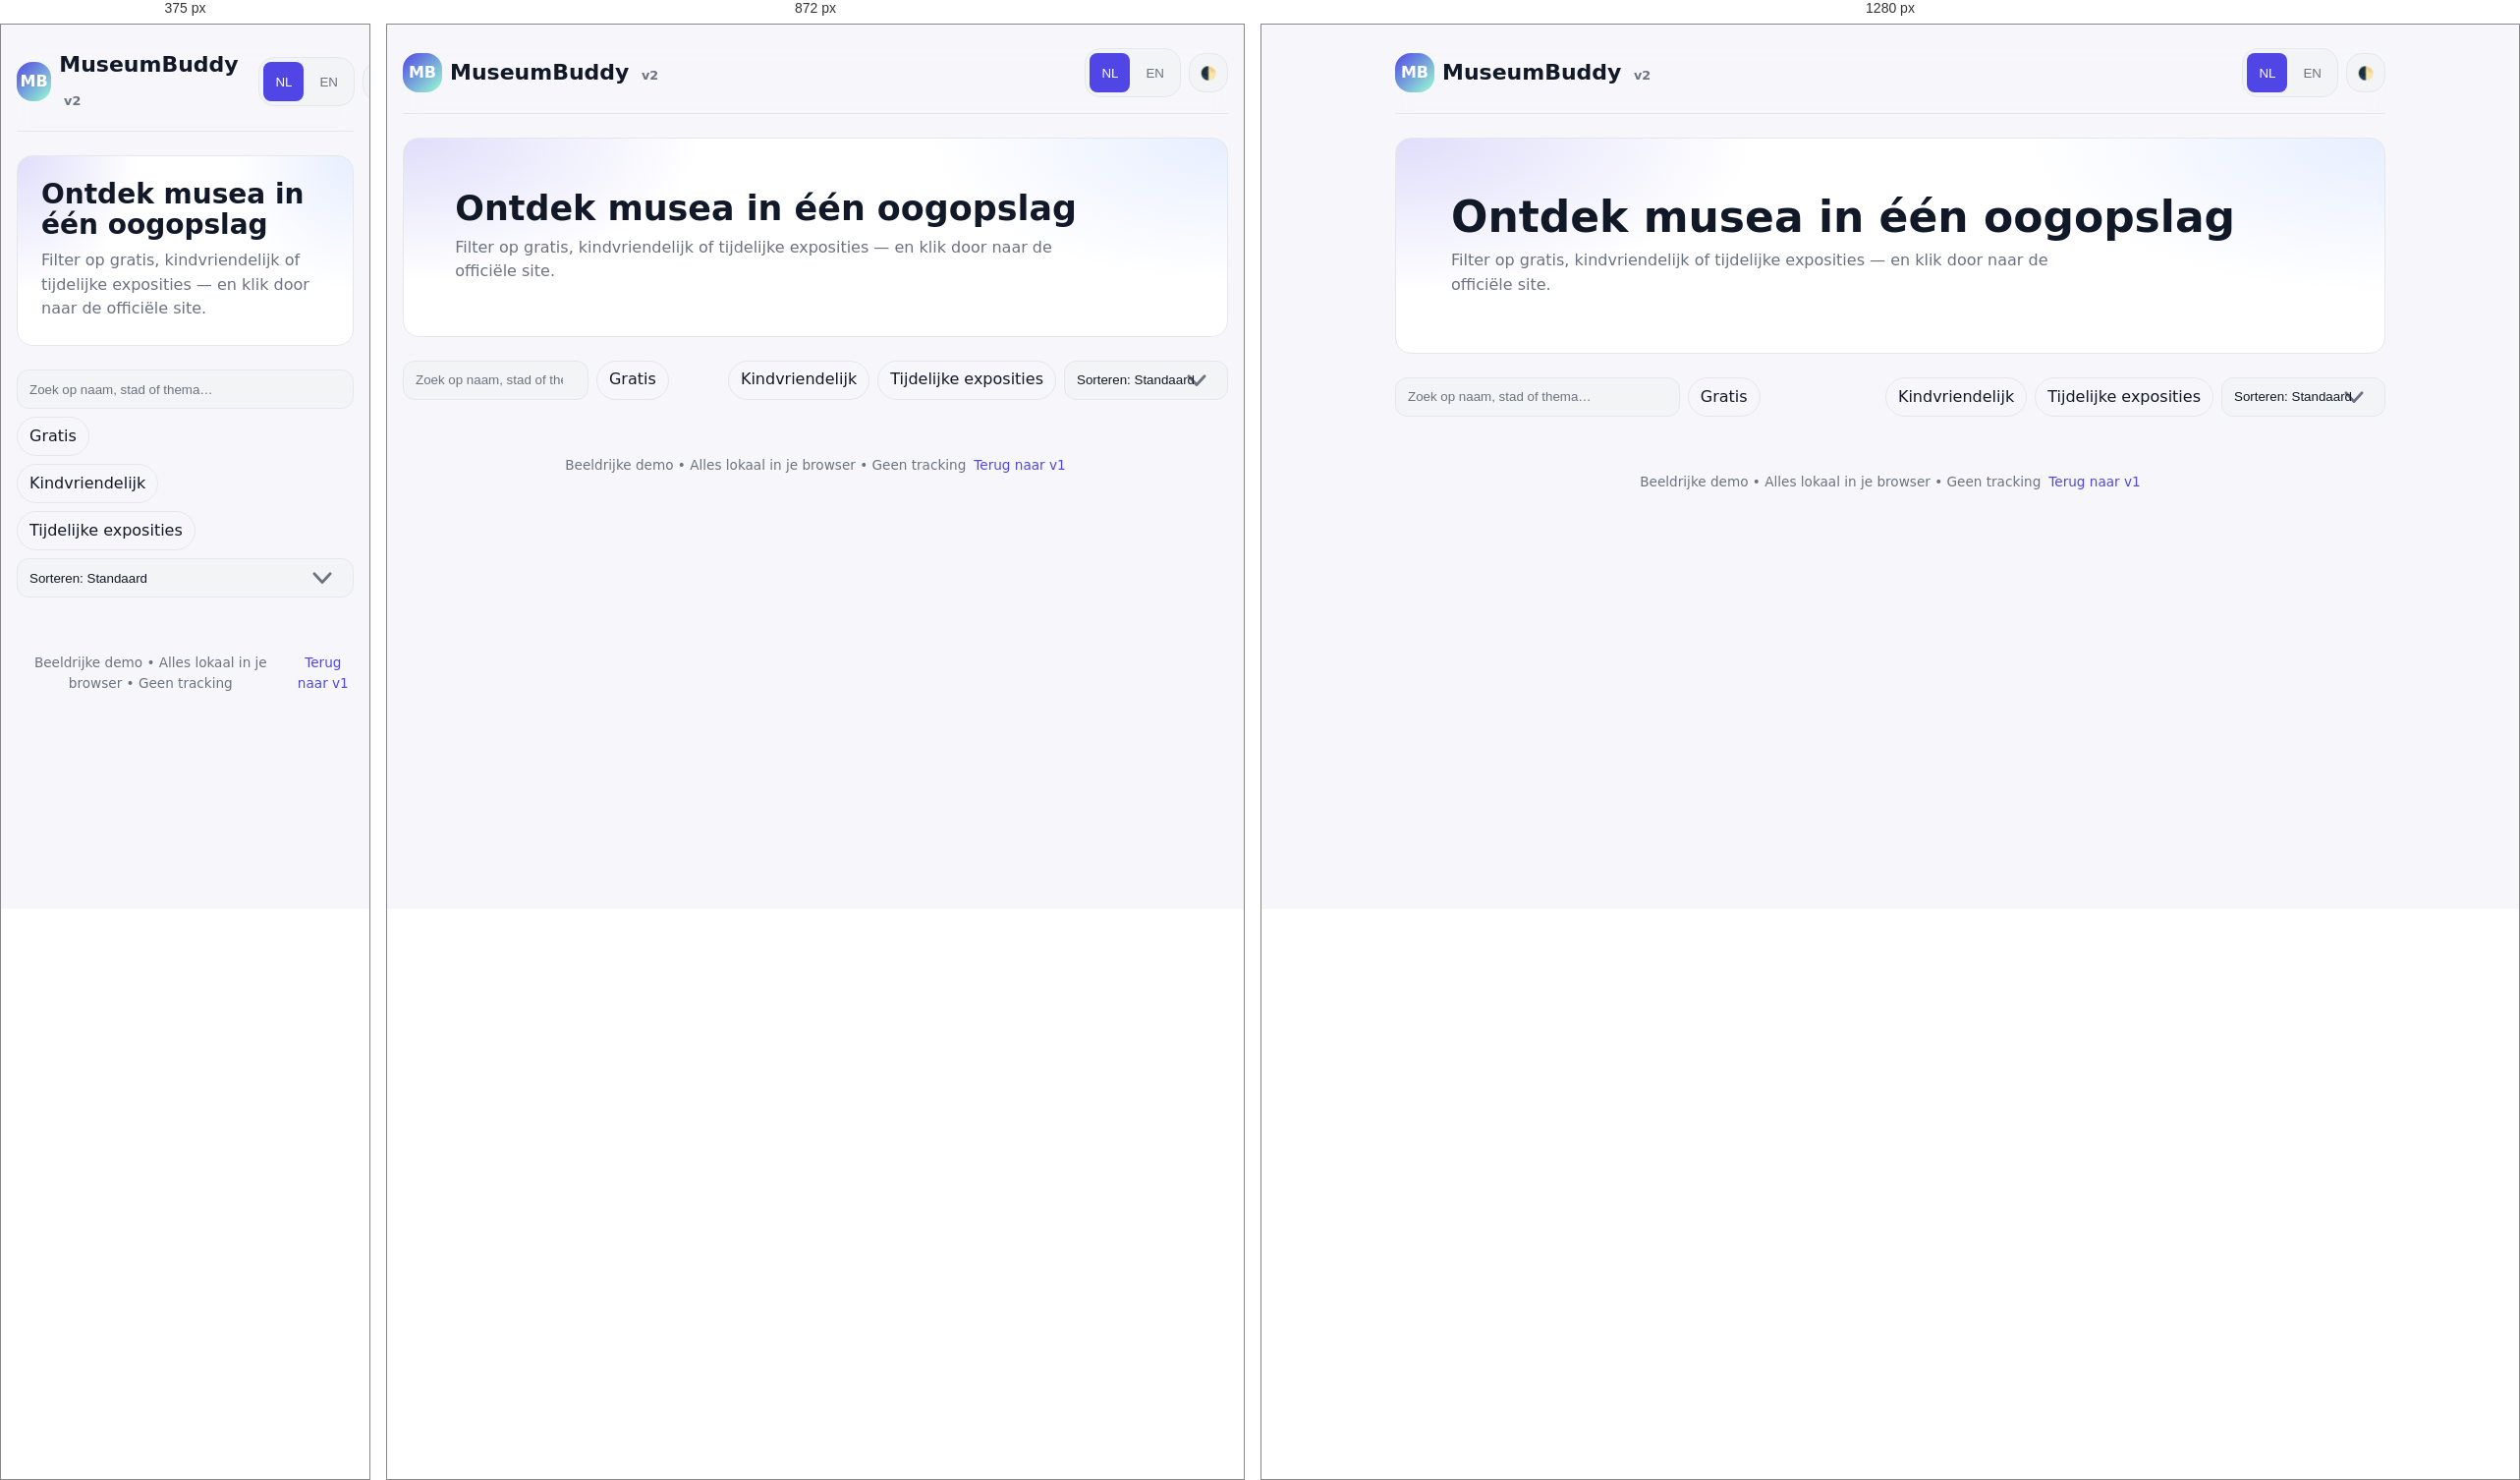
Rendered at 375 px, 872 px and 1280 px, left to right.

<!-- file: index.html -->
<!doctype html>
<html lang="nl" data-theme="light">
<head>
  <meta charset="utf-8" />
  <meta name="viewport" content="width=device-width, initial-scale=1" />
  <title>MuseumBuddy v2 — Ontdek musea met beeld</title>
  <meta name="description" content="MuseumBuddy v2 — moderne, beeldrijke lijst van musea met zoeken en filters." />
  <link href="https://fonts.googleapis.com/css2?family=Inter:wght@400;500;600;700&display=swap" rel="stylesheet" />
  <link rel="stylesheet" href="./styles.css" />
</head>
<body>
  <div class="wrap">
    <header>
      <div class="brand">
        <div class="logo">MB</div>
        <h1>MuseumBuddy <span class="tag">v2</span></h1>
      </div>
      <div class="actions">
        <div class="lang" role="tablist" aria-label="Language">
          <button id="lang-nl" class="active" role="tab" aria-selected="true">NL</button>
          <button id="lang-en" role="tab" aria-selected="false">EN</button>
        </div>
        <button id="theme" class="theme-toggle" title="Toggle theme">🌓</button>
      </div>
    </header>

    <section class="hero">
      <div class="hero-inner">
        <h2 class="hero-title">Ontdek musea in één oogopslag</h2>
        <p class="hero-sub i-hero-sub">Filter op gratis, kindvriendelijk of tijdelijke exposities — en klik door naar de officiële site.</p>
      </div>
    </section>

    <div class="controls" aria-label="Filters">
      <input id="q" type="search" placeholder="Zoek op naam, stad of thema…" aria-label="Zoeken" />
      <label class="chip">
        <input id="f-free" type="checkbox" />
        <span class="label i-free">Gratis</span>
      </label>
      <label class="chip">
        <input id="f-kids" type="checkbox" />
        <span class="label i-kids">Kindvriendelijk</span>
      </label>
      <label class="chip">
        <input id="f-temp" type="checkbox" />
        <span class="label i-temp">Tijdelijke exposities</span>
      </label>
      <select id="sort" aria-label="Sorteren">
        <option value="relevance">Sorteren: Standaard</option>
        <option value="name">A–Z</option>
        <option value="city">Stad</option>
        <option value="endingSoon">Eindigt binnenkort</option>
      </select>
    </div>

    <main id="list" class="grid" role="list"></main>
    <div id="empty" class="empty" hidden>
      <span class="icon">🔍</span>
      <div class="i-empty">Geen resultaten. Pas je zoekopdracht of filters aan.</div>
    </div>

    <footer>
      <span class="i-foot">Beeldrijke demo • Alles lokaal in je browser • Geen tracking</span>
      <a href="../">Terug naar v1</a>
    </footer>
  </div>

  <script src="./app.js" defer></script>
</body>
</html>


/* @media block from styles.css */
@media (min-width:720px){.controls{grid-template-columns:1.5fr 1fr auto auto auto}}

/* @media block from styles.css */
@media (min-width:720px){.grid{grid-template-columns:repeat(2,1fr)}}

/* @media block from styles.css */
@media (min-width:1024px){.grid{grid-template-columns:repeat(3,1fr)}}